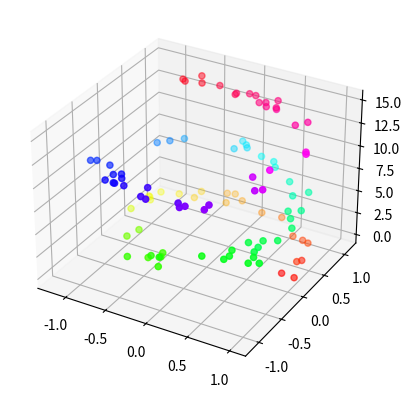
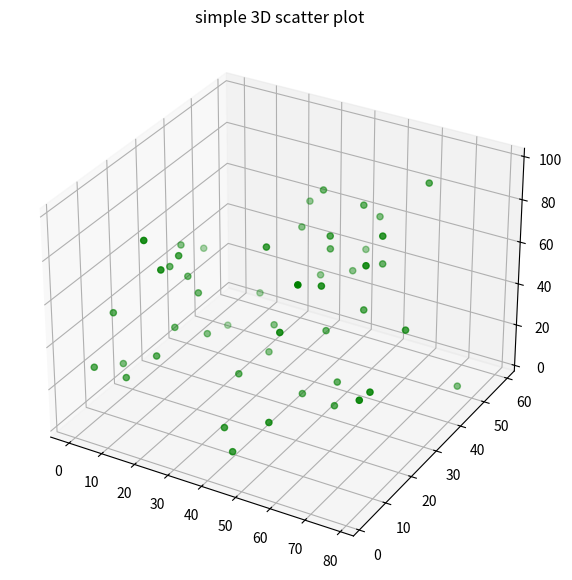
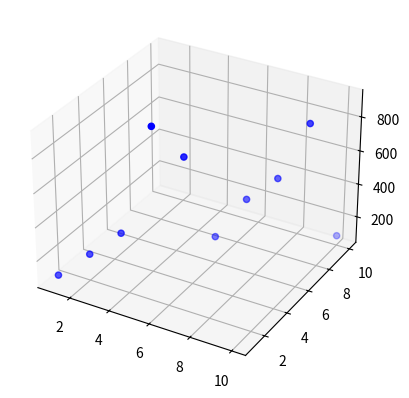

Reproduce these figures in Python, in order.
#!/usr/bin/env python3
# -*- coding: utf-8 -*-
"""
Created on Tue Mar 23 17:08:46 2021

[redacted]
"""

from mpl_toolkits import mplot3d

import numpy as np
import matplotlib.pyplot as plt
#%matplotlib notebook

#fig = plt.figure()
#ax = plt.axes(projection="3d")

#plt.show()

#example from online

fig = plt.figure()
ax = plt.axes(projection="3d")

z_line = np.linspace(0, 15, 1000)
x_line = np.cos(z_line)
y_line = np.sin(z_line)
#ax.plot3D(x_line, y_line, z_line, 'gray')

z_points = 15 * np.random.random(100)
x_points = np.cos(z_points) + 0.1 * np.random.randn(100)
y_points = np.sin(z_points) + 0.1 * np.random.randn(100)
ax.scatter3D(x_points, y_points, z_points, c=z_points, cmap='hsv');

plt.show()

#another example from online

# Creating dataset
z = np.random.randint(100, size =(50))
x = np.random.randint(80, size =(50))
y = np.random.randint(60, size =(50))
 
# Creating figure
fig = plt.figure(figsize = (10, 7))
ax = plt.axes(projection ="3d")
 
# Creating plot
ax.scatter3D(x, y, z, color = "green")
plt.title("simple 3D scatter plot")
 
# show plot
plt.show()


#my example using arrays

fig = plt.figure()
ax = plt.axes(projection="3d")
x = np.array([1,2,3,4,5,6,7,8,9,10])
y = np.array([1,2,3,4,5,6,7,8,9,10])
z = np.array([100, 200, 300, 900, 700, 200, 400, 500, 800, 100])
ax.scatter3D(x, y, z, color = "blue");

plt.show()
